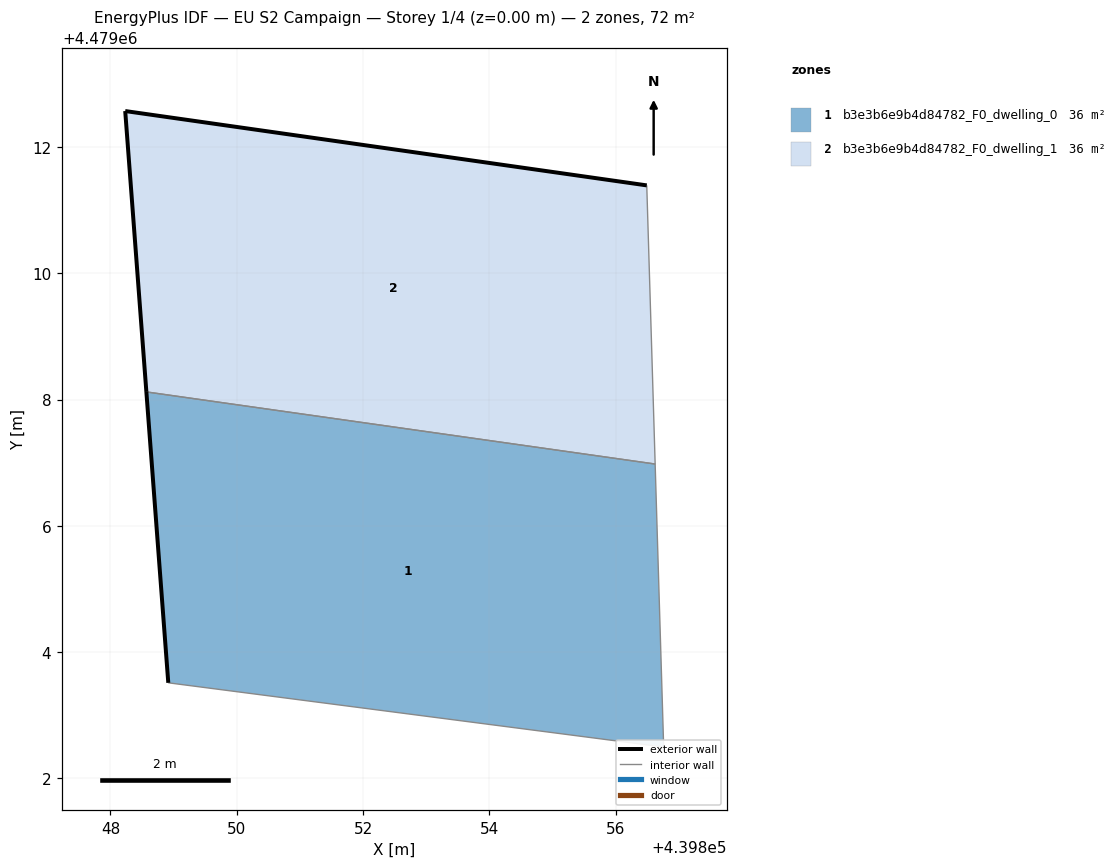
=== STOREY PLAN SPEC (per zone: floor XY polygon, exterior-wall plan segments, windows/doors) ===
zone 1: b3e3b6e9b4d84782_F0_dwelling_0  (35.9 m²)
  floor: (439856.76, 4479002.50) (439856.62, 4479006.98) (439848.57, 4479008.12) (439848.92, 4479003.51)
  exterior wall: (439848.92, 4479003.51) – (439848.57, 4479008.12)  [4.6 m]
  interior walls: 3
zone 2: b3e3b6e9b4d84782_F0_dwelling_1  (35.9 m²)
  floor: (439856.62, 4479006.98) (439856.49, 4479011.39) (439848.23, 4479012.57) (439848.57, 4479008.12)
  exterior wall: (439848.57, 4479008.12) – (439848.23, 4479012.57)  [4.5 m]
  exterior wall: (439848.23, 4479012.57) – (439856.49, 4479011.39)  [8.3 m]
  interior walls: 2

=== DERIVED (storey summary) ===
Building: EU S2 Campaign
Storey: 1 of 4  (floor level z = 0.00 m)
Storey gross floor area: 71.7 m²
Zones on this storey: 2
  - b3e3b6e9b4d84782_F0_dwelling_0: floor 35.9 m²; exterior wall 4.6 m (13.9 m²); WWR 0.0%
  - b3e3b6e9b4d84782_F0_dwelling_1: floor 35.9 m²; exterior wall 12.8 m (38.4 m²); WWR 0.0%
Zone adjacency (shared interzone walls):
  - b3e3b6e9b4d84782_F0_dwelling_0 ↔ b3e3b6e9b4d84782_F0_dwelling_1